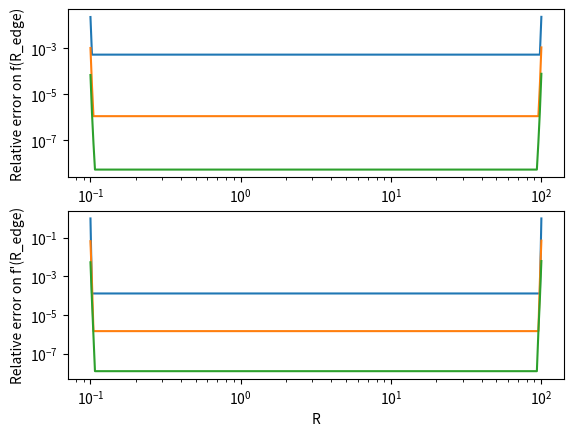
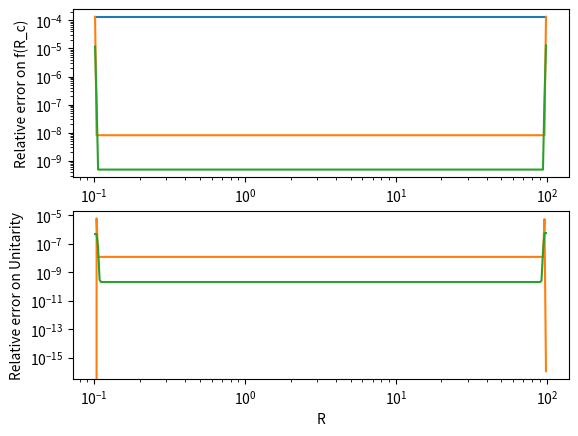

Write Python code to recreate these figures, in order.
# FV_interpolation.py
#
# Author: R. Booth
# Date: 12 - Jan - 2018
#
# Contains classes for constructing interpolation weights for finite-volume and
# finite-difference formulae.
################################################################################
from __future__ import print_function
import numpy as np
from scipy import sparse


def _construct_volume_factors(xi, m, order, dtype):
    '''Evaluates the left-most matrix in Mignone's equation 21 (the matrix B
    in Appendix A)

    args:
        xi    : Cell edge locations
        order : Order of the reconstruction
        dtype : numpy data-type to use
    '''
    beta = np.empty([len(xi) - 1, order], dtype=dtype)
    for n in range(order):
        beta[:, n] = np.diff(xi**(m+n+1)) / (m + n + 1.)

    beta.T[:] /= beta[:, 0]

    return beta

def _construct_difference_factors(xc, order, dtype):
    '''Evaluates the coefficient matrix for the finite-differnce interpolation
    formulae.

    args:
        xc    : Cell centre locations
        order : Order of the reconstruction
        dtype : numpy data-type to use
    '''
    beta = np.empty([len(xc) , order], dtype=dtype)
    for n in range(order):
        beta[:, n] = xc**n

    return beta


def _construct_poly_derivs(xk, order, dtype):
    '''Evaluates the RHS of Mignone's equation 21, along with its derivatives

    args:
        xi    : Cell edge locations
        order : Order of the reconstruction
        dtype : numpy data-type to use        
    '''
    rhs = np.zeros([order, order], dtype=dtype)
    eta = np.power(xk, np.arange(order))
    rhs[:, 0] = eta
    for n in range(1, order):
        rhs[n:,n] = rhs[n-1:order-1,n-1]*range(n, order)
    return rhs


def _solve_FV_matrix_weights(xi, iL, iR, beta, max_deriv, dtype):
    '''Solves Mignone's equation 21, along with its derivatives'''
    order = 1 + iL + iR
    
    w = np.zeros([len(xi), max_deriv+1, order], dtype=dtype)
    for i in range(0, len(xi)):
        
        start  = max(0,       i-iL)
        end    = min(len(xi), i+iR+1)
        N      = end - start
        N_term = min(N, max_deriv+1)
        
        beta_i = beta[start:end,:N]
       
        # Solve for the coefficients
        rhs = _construct_poly_derivs(xi[i], N_term, dtype)
        w[i, :N, start-i+iL:end-i+iL] = np.linalg.solve(beta_i.T, rhs).T
        
    return w

def _solve_FD_matrix_weights(beta, iL, iR, beta_FD, max_deriv, dtype):
    '''Solves for the weights used to reconstruct the volume averages from
    the centroid values.
    '''
    order = 1 + iL + iR
    
    w = np.zeros([len(beta), order], dtype=dtype)
    for i in range(0, len(beta)):
        
        start  = max(0,       i-iL)
        end    = min(len(beta), i+iR+1)
        N      = end - start
        N_term = min(N, max_deriv+1)
        
        # Solve for the coefficients
        w[i, start-i+iL:end-i+iL] = \
            np.linalg.solve(beta_FD[start:end,:N].T, beta[i,:N]).T
        
    return w

def compute_centroids(xe, m):
    '''First order upwind reconstruction

    args:
        xe : Cell edge locations
        m  : Index of radial scaling giving volume, V = x^{m+1} / m+1.
    '''
    return ((m + 1) * np.diff(xe**(m+2))) / ((m + 2) * np.diff(xe**(m+1)))
    
def compute_FV_weights(xe, xj, m, iL, iR, max_deriv=None, dtype='f8'):
    '''Solves for the finite-volume interpolation weights.

    This code follows the methods outlined in Mignone (2014, JCoPh 270 784) to
    compute the weights needed to reconstruct a function and its derivatives
    to the specified locations. The polynomial is reconstructed to
    reproduce the averages of the cell and its neighbours.

    Note that the polynomial computed near the domain edges will be lower 
    order, which also reduces the number of derivatives available

    args:
        xe : locations of cell edges
        xj : Reconstruction points (one for each cell).
        m  : Index of radial scaling giving volume, V = x^{m+1} / m+1.
        iL : Number of cells to the left of the target cell to use in the 
             interpolation.
        iR : Number of cells to the right of the target cell to use in the 
             interpolation.
        
        max_deriv : maximum derivative level to calculate. If not specified,
                    return all meaningful derivatives.
    
        dtype : data type used for calculation, default = 'f8'

    returns:
        w : The weights used for reconstructing the function and its 1st
            iL+iR derivatives to the specified points.
            The shape is [len(xj), max_deriv+1, 1+iL+iR]
    '''
    # Order of the polynomial
    order = 1 + iL + iR

    if max_deriv is None:
        max_deriv = order - 1
    elif max_deriv > order - 1:
        raise ValueError("Maximum derivative must be less than the order of the"
                         " polynomial fitted")
    
    # Setup the beta matrix of Mignone:
    beta =  _construct_volume_factors(xe, m, order, dtype)

    # Return the interpolated values
    return _solve_FV_matrix_weights(xj, iR, iL, beta, max_deriv, dtype)


def compute_FD_weights(xc, xj, iL, iR, max_deriv=None, dtype='f8'):
    '''Solves for the finite-difference interpolation weights.

    This code follows the methods outlined in Mignone (2014, JCoPh 270 784),
    adapted to point-wise values, to compute the weights needed to reconstruct
    a function and its derivatives to the specified locations. The polynomial
    is reconstructed to  reproduce the point-wise values of the cell and its
    neighbours.

    Note that the polynomial computed near the domain edges will be lower 
    order, which also reduces the number of derivatives available

    args:
        xc : Locations of cell centroids / point-wise data
        xj : Reconstruction points (one for each cell).
        m  : Index of radial scaling giving volume, V = x^{m+1} / m+1.
        iL : Number of cells to the left of the target cell to use in the 
             interpolation.
        iR : Number of cells to the right of the target cell to use in the 
             interpolation.
        
        max_deriv : maximum derivative level to calculate. If not specified,
                    return all meaningful derivatives.
    
        dtype : data type used for calculation, default = 'f8'

    returns:
        w : The weights used for reconstructing the function and its 1st
            iL+iR derivatives to the specified points.
            The shape is [len(xj), max_deriv+1, 1+iL+iR]
    '''
    # Order of the polynomial
    order = 1 + iL + iR

    if max_deriv is None:
        max_deriv = order - 1
    elif max_deriv > order - 1:
        raise ValueError("Maximum derivative must be less than the order of the"
                         " polynomial fitted")
    
    # Setup the beta matrix for finite-difference formulae
    beta =  _construct_difference_factors(xc, order, dtype)

    # Return the interpolated values
    return _solve_FV_matrix_weights(xj, iL, iR, beta, max_deriv, dtype)

        
def construct_FV_edge_weights(xi, m, iL, iR, max_deriv=None, dtype='f8'):
    '''Solves for the finite-volume interpolation weights.

    This code follows the methods outlined in Mignone (2014, JCoPh 270 784) to
    compute the weights needed to reconstruct a function and its derivatives
    to edges of computational cells. The polynomial is reconstructed to
    reproduce the averages of the cell and its neighbours.

    Note that the polynomial computed near the domain edges will be lower 
    order, which also reduces the number of derivatives available

    args:
        xi : locations of cell edges
        m  : Index of radial scaling giving volume, V = x^{m+1} / m+1.
        iL : Number of cells to the left of the target cell to use in the 
             interpolation.
        iR : Number of cells to the right of the target cell to use in the 
             interpolation.
        
        max_deriv : maximum derivative level to calculate. If not specified,
                    return all meaningful derivatives.
    
        dtype : data type used for calculation, default = 'f8'

    returns:
        wp, wm : The weights used for reconstructing the function and its 1st
                 iL+iR derivatives to the left and right of the cell edges. 
                 The shape is [len(xi)-1,max_deriv+1, 1+iL+iR]
    '''
    # Order of the polynomial
    order = 1 + iL + iR

    if max_deriv is None:
        max_deriv = order - 1
    elif max_deriv > order - 1:
        raise ValueError("Maximum derivative must be less than the order of the"
                         " polynomial fitted")
    
    # Setup the beta matrix of Mignone:
    beta =  _construct_volume_factors(xi, m, order, dtype)

    # The matrix of extrapolations to the RHS of cell
    wp = _solve_FV_matrix_weights(xi[1:], iL, iR, beta, max_deriv, dtype)
        
    # The matrix of extrapolations to the LHS of cell
    wm = _solve_FV_matrix_weights(xi[:-1], iR, iL, beta, max_deriv, dtype)

    return wp, wm


def construct_FV_centroid_weights(xi, m, iL, iR, max_deriv=None, dtype='f8'):
    '''Solves for the finite-volume interpolation weights.

    This code follows the methods outlined in Mignone (2014, JCoPh 270 784) to
    compute the weights needed to reconstruct a function and its derivatives
    to centroid of the computational cells. The polynomial is reconstructed to
    reproduce the averages of the cell and its neighbours.

    Note that the polynomial computed near the domain edges will be lower 
    order, which also reduces the number of derivatives available

    args:
        xi : locations of cell edges
        m  : Index of radial scaling giving volume, V = x^{m+1} / m+1.
        iL : Number of cells to the left of the target cell to use in the 
             interpolation.
        iR : Number of cells to the right of the target cell to use in the 
             interpolation.
        
        max_deriv : maximum derivative level to calculate. If not specified,
                    return all meaningful derivatives.
    
        dtype : data type used for calculation, default = 'f8'

    returns:
        xc : Cell centroids
        wc : The weights used for reconstructing the function and its 1st
             iL+iR derivatives to the cell centroid
             The shape is [len(xi)-1,max_deriv+1, 1+iL+iR]
        wv : The wieghts for reconstructing the volume averaged quantities from
             the cell centroid values. The shape is [len(xi)-1, 1+iL+iR]
    '''
    # Order of the polynomial
    order = 1 + iL + iR

    if max_deriv is None:
        max_deriv = order - 1
    elif max_deriv > order - 1:
        raise ValueError("Maximum derivative must be less than the order of the"
                         " polynomial fitted")
    
    # Setup the beta matrix of Mignone:
    beta = _construct_volume_factors(xi, m, order, dtype)

    # The matrix of extrapolations to the centroid of cell
    #    Note: xc is equivalent to beta[:,1]
    xc = compute_centroids(xi, m)
    wc = _solve_FV_matrix_weights(xc, iL, iR, beta, max_deriv, dtype)

    # Also build the inverse transform: cell centroid to volume average
    #     To do this we compute the volume integral of finite-difference
    #     interpolation formula
    beta_FD = _construct_difference_factors(xc, order, dtype)
    wv = _solve_FD_matrix_weights(beta, iL, iR, beta_FD, max_deriv, dtype)
    
    return xc, wc, wv

def join_symmetric_stencil(wp, wm):
    '''Join together the weights in the case of a symmetric stencil.

    In this case both the wp and wm weights for the same edge are equal.
    '''
    if wp.shape != wm.shape:
        raise AttributeError("Error:Left/Right weights must have equal shapes")
    if wp.shape[1] % 2:
        raise AttributeError("Error: Weights must have an even stencil")

    w = np.concatenate([wm[:1], wp], axis=0)

    return w

def _build_sparse_matrix(w,centroid=False):
    '''Builds a spare matrix from the weights for easy evaulation of the
    reconstruction.
    '''
    # Compute the shape of the stencil for centroid / edge values
    s = w.shape[1] // 2
    M = w.shape[0]
    if centroid:
        N = M
        stencil = np.arange(-s, s+1)
    else:
        N = M - 1
        stencil = np.arange(-s, s)

    # Seperate out the diagonals
    diags = []
    for j in range(w.shape[1]):
        ji = max(s-j, 0)
        je = min(N+s-j,M)
        diags.append(w[ji:je,j])

    # Create and return the sparse matrix
    return sparse.diags(diags, stencil, shape=(M,N))
    
class FV_Centred_Interpolator(object):
    '''Finite-volume interpolator using centered slopes.

    This class is designed for interpolating quantities volume-averaged over a
    cell to the cell edges. It uses an even stencil, i.e. the same number of 
    points on each side of the edge. At the edge of the domain a lower-order
    interpolation is used instead.

    args:
        xe     : Locations of the cell edges
        m      : Index of the radial scaling. The volume element is given by:
                 dV_i = (R_i+1^m+1 - R_i^m+1) / m + 1
       stencil : Number of points to use on each side of the edge

    -----
    Notes:
        Transforming the volume-averaged values to centroid values and back
        using the centroid and volume average functions will result in changes
        to values because these transformations are not unitary. This means that
        the centroid to volume average conversion should not be used if the 
        volume average is otherwise available.
    -----
    '''
    def __init__(self, xe, m, stencil):

        # Compute the finite-volume weights:
        wp, wm = construct_FV_edge_weights(xe, m, stencil-1, stencil)
        w = join_symmetric_stencil(wp, wm)

        # Create sparse matrices for each set of weights
        wgts = []
        N = len(xe)
        
        for i in range(stencil+1):
            wgts.append(_build_sparse_matrix(w[:,i], False))

        self._stencil = stencil
        self._wgts = wgts

        # Also setup functions for converting between volume averaged and cell
        # centroid values. A smaller symmetric stencil is sufficient
        s = max(stencil - 1, 0)
        xc, wc, wv = construct_FV_centroid_weights(xe, m, s, s)

        wgts_c = []
        for i in range(s+1):
            wgts_c.append(_build_sparse_matrix(wc[:,i], True))            
        wv = _build_sparse_matrix(wv,True)

        self._xe = xe
        self._xc = xc
        self._wgts_c = wgts_c
        self._wgts_vol = wv

        # Now do the finite-difference weights for the centroid values
        #  Edge Values:
        wp = compute_FD_weights(xc, xe[1:], stencil-1, stencil)
        wm = compute_FD_weights(xc, xe[:-1], stencil-1, stencil)
        w = join_symmetric_stencil(wp, wm)

        wgts_fde = []
        for i in range(stencil+1):
            wgts_fde.append(_build_sparse_matrix(w[:,i], False))

        #  Centroid Values:
        w = compute_FD_weights(xc, xc, s, s)

        # Directly use the identity matrix for the interpolation to centroids
        # to avoid problems with roundoff
        wgts_fdc = [sparse.identity(w.shape[0],format='dia')]
        for i in range(1,s+1):
            wgts_fdc.append(_build_sparse_matrix(w[:,i], True))
        
        self._wgts_fd   = wgts_fde
        self._wgts_c_fd = wgts_fdc

    def edge(self, fc, deriv=0, FV=True):
        '''Interpolate the volume-averaged data or its derivatives to the cell
        edges.

        args:
            fc    : Volume averaged data
            deriv : Order of the derivative in the range [0, stencil]
            FV    : Are we interpolating volume-averaged data (True) or
                    centroid data (False). Default = True
        '''
        if FV:
            return self._wgts[deriv].dot(fc)
        else:
            return self._wgts_fd[deriv].dot(fc)

    def centroid(self, fc, deriv=0, FV=True):
        '''Interpolate the volume-averaged data or its derivatives to the cell
        centroids.

        args:
            fc    : Volume averaged data
            deriv : Order of the derivative in the range [0, stencil]
            FV    : Are we interpolating volume-averaged data (True) or
                    centroid data (False). Default = True
        '''
        if FV:
            return self._wgts_c[deriv].dot(fc)
        else:
            return self._wgts_c_fd[deriv].dot(fc)

    def volume_average(self, fc):
        '''Compute the volume averaged data from the centroid data.

        args:
            fc    : Centroid data
        '''
        return self._wgts_vol.dot(fc)
        
    @property
    def stencil(self):
        return self._stencil

    @property
    def centroids(self):
        return self._xc

    @property
    def edges(self):
        return self._xe



if __name__ == "__main__":
    import matplotlib.pyplot as plt
    
    xi = np.arange(7)
    wp, wm = construct_FV_edge_weights(xi, 0, 1, 2)

    print('Edge values')
    print(wp[0])
    print(wm[0])
    print()
    print(wp[3])
    print(wm[3])
    print()
    print(wp[-1])
    print(wm[-1])

    xc, wc, wv = construct_FV_centroid_weights(xi, 1, 2, 2)

    print('Centroid values')
    print(wc[0,0])
    print(wv[0])
    print()
    print(wc[3,0])
    print(wv[3])
    print()
    print(wc[-1,0])
    print(wv[-1])

    # Check that it runs reasonably quickly and that we can join symmetric
    # stencils
    xi = np.logspace(-1, 2, 3*10**2+1)
    wp, wm = construct_FV_edge_weights(xi, 1, 1, 2)
    w =  join_symmetric_stencil(wp, wm)
    
    assert (all((w[0] == wm[0]).flat))
    assert (all((w[1] == wp[0]).flat))

    ### Run a test interpolation / derivative

    # Volume average of 1/x^2
    Vx = 0.5 * (xi[1:]**2 -  xi[:-1]**2)                               
    fx = np.log(xi[1:]/xi[:-1]) / Vx
    
    # Interpolators with 1, 2 and 3 point stencils
    FV1 = FV_Centred_Interpolator(xi, 1, 1)
    FV2 = FV_Centred_Interpolator(xi, 1, 2)
    FV3 = FV_Centred_Interpolator(xi, 1, 3)

    xc = FV1.centroids
    plt.subplot(211)
    plt.loglog(xi, abs(1 - FV1.edge(fx,deriv=0)*xi**2))
    plt.loglog(xi, abs(1 - FV2.edge(fx,deriv=0)*xi**2))
    plt.loglog(xi, abs(1 - FV3.edge(fx,deriv=0)*xi**2))
    plt.ylabel('Relative error on f(R_edge)')
    plt.subplot(212)
    plt.loglog(xi, abs(1 + FV1.edge(fx,deriv=1)*xi**3/2))
    plt.loglog(xi, abs(1 + FV2.edge(fx,deriv=1)*xi**3/2))
    plt.loglog(xi, abs(1 + FV3.edge(fx,deriv=1)*xi**3/2))
    plt.ylabel('Relative error on f\'(R_edge)')
    plt.xlabel('R')

    plt.figure()
    plt.subplot(211)
    plt.loglog(xc, abs(1 - FV1.centroid(fx,deriv=0)*xc**2))
    plt.loglog(xc, abs(1 - FV2.centroid(fx,deriv=0)*xc**2))
    plt.loglog(xc, abs(1 - FV3.centroid(fx,deriv=0)*xc**2))
    plt.ylabel('Relative error on f(R_c)')
    plt.subplot(212)
    plt.loglog(xc, abs(1 - FV1.volume_average(FV1.centroid(fx))/fx))
    plt.loglog(xc, abs(1 - FV2.volume_average(FV2.centroid(fx))/fx))
    plt.loglog(xc, abs(1 - FV3.volume_average(FV3.centroid(fx))/fx))
    plt.ylabel('Relative error on Unitarity')
    plt.xlabel('R')
    plt.show()
